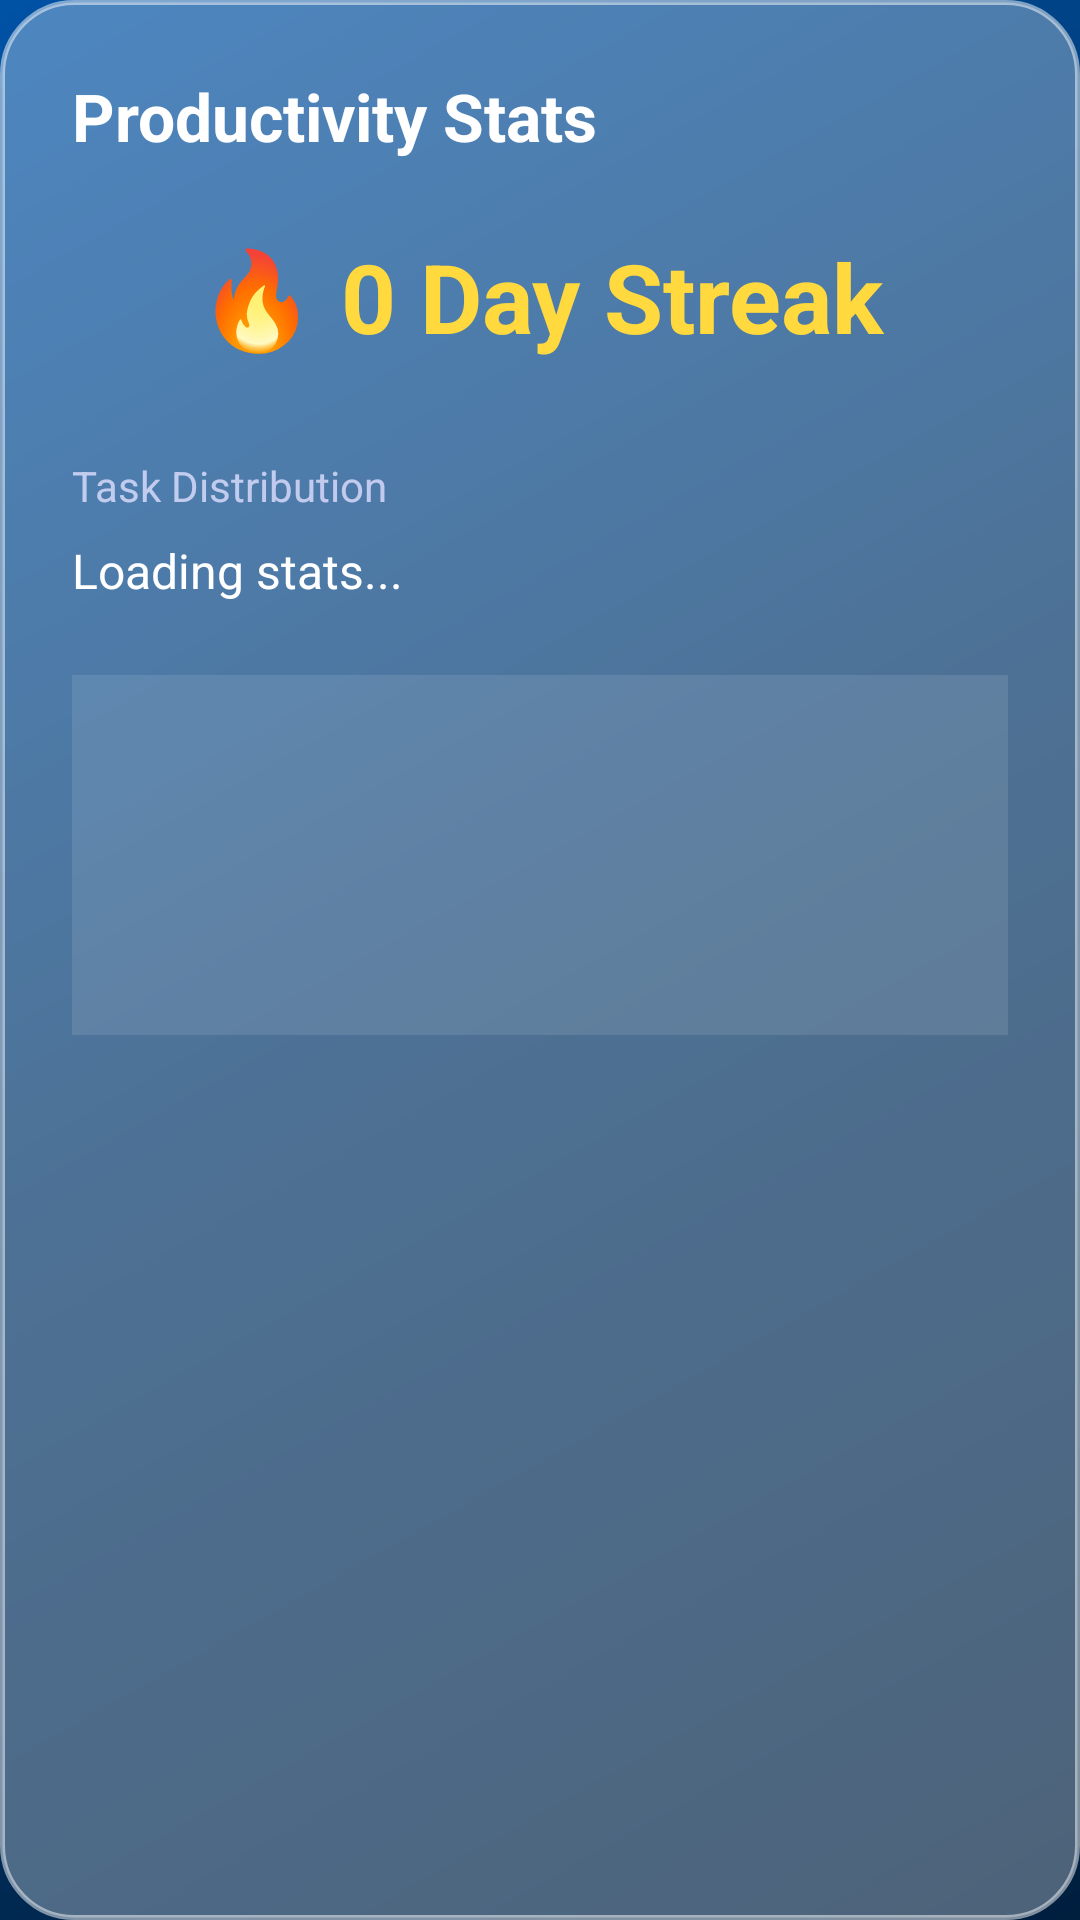

Layout XML and referenced resources for this Android screen:
<!-- AndroidManifest.xml: application theme Theme.TaskFlow -->
<!-- res/layout/layout_dashboard.xml -->
<?xml version="1.0" encoding="utf-8"?>
<LinearLayout xmlns:android="http://schemas.android.com/apk/res/android"
    android:layout_width="match_parent"
    android:layout_height="wrap_content"
    android:orientation="vertical"
    android:padding="24dp"
    android:background="@drawable/glass_dialog_bg">

    <TextView
        android:layout_width="wrap_content"
        android:layout_height="wrap_content"
        android:text="Productivity Stats"
        android:textColor="#FFFFFFFF"
        android:textSize="22sp"
        android:textStyle="bold"
        android:layout_marginBottom="24dp" />

    <TextView
        android:id="@+id/tv_streak_count"
        android:layout_width="match_parent"
        android:layout_height="wrap_content"
        android:text="🔥 0 Day Streak"
        android:textColor="#FFD93D"
        android:textSize="32sp"
        android:textStyle="bold"
        android:gravity="center"
        android:layout_marginBottom="32dp" />

    <TextView
        android:layout_width="wrap_content"
        android:layout_height="wrap_content"
        android:text="Task Distribution"
        android:textColor="#CCE0E0FF"
        android:textSize="14sp"
        android:layout_marginBottom="8dp" />

    <TextView
        android:id="@+id/tv_distribution_info"
        android:layout_width="match_parent"
        android:layout_height="wrap_content"
        android:text="Loading stats..."
        android:textColor="#FFFFFFFF"
        android:textSize="16sp"
        android:layout_marginBottom="24dp" />

    
    <View
        android:layout_width="match_parent"
        android:layout_height="120dp"
        android:background="#1AFFFFFF"
        android:layout_marginBottom="24dp" />

</LinearLayout>
<!-- resources referenced by this layout -->
<resources>
  <!-- drawable glass_dialog_bg (drawable) -->
  <?xml version="1.0" encoding="utf-8"?>
  <shape xmlns:android="http://schemas.android.com/apk/res/android"
      android:shape="rectangle">
      <solid android:color="#4DFFFFFF" />
      <stroke
          android:width="1.5dp"
          android:color="#80FFFFFF" />
      <corners android:radius="24dp" />
  </shape>
  <style name="Theme.TaskFlow" parent="Theme.MaterialComponents.DayNight.NoActionBar">
          <item name="colorPrimary">@color/accent_purple</item>
          <item name="colorPrimaryVariant">@color/bg_dark_start</item>
          <item name="colorOnPrimary">@android:color/white</item>
          <item name="colorSecondary">@color/accent_pink</item>
          <item name="colorOnSecondary">@android:color/white</item>
  
          
          <item name="android:statusBarColor">@android:color/transparent</item>
          <item name="android:windowTranslucentStatus">true</item>
  
          
          <item name="android:windowBackground">@drawable/bg_gradient</item>
  
          
          <item name="android:textColorPrimary">@color/text_primary</item>
          <item name="android:textColorSecondary">@color/text_secondary</item>
      </style>
  <color name="accent_purple">#0052A5</color>
  <color name="bg_dark_start">#0D0D1A</color>
  <color name="accent_pink">#00BFFF</color>
  <!-- drawable bg_gradient (drawable) -->
  <?xml version="1.0" encoding="utf-8"?>
  <shape xmlns:android="http://schemas.android.com/apk/res/android"
      android:shape="rectangle">
      <gradient
          android:type="linear"
          android:angle="135"
          android:startColor="#001F3F"
          android:centerColor="#003366"
          android:endColor="#0052A5" />
  </shape>
  <color name="text_primary">#FFFFFFFF</color>
  <color name="text_secondary">#B3FFFFFF</color>
</resources>
